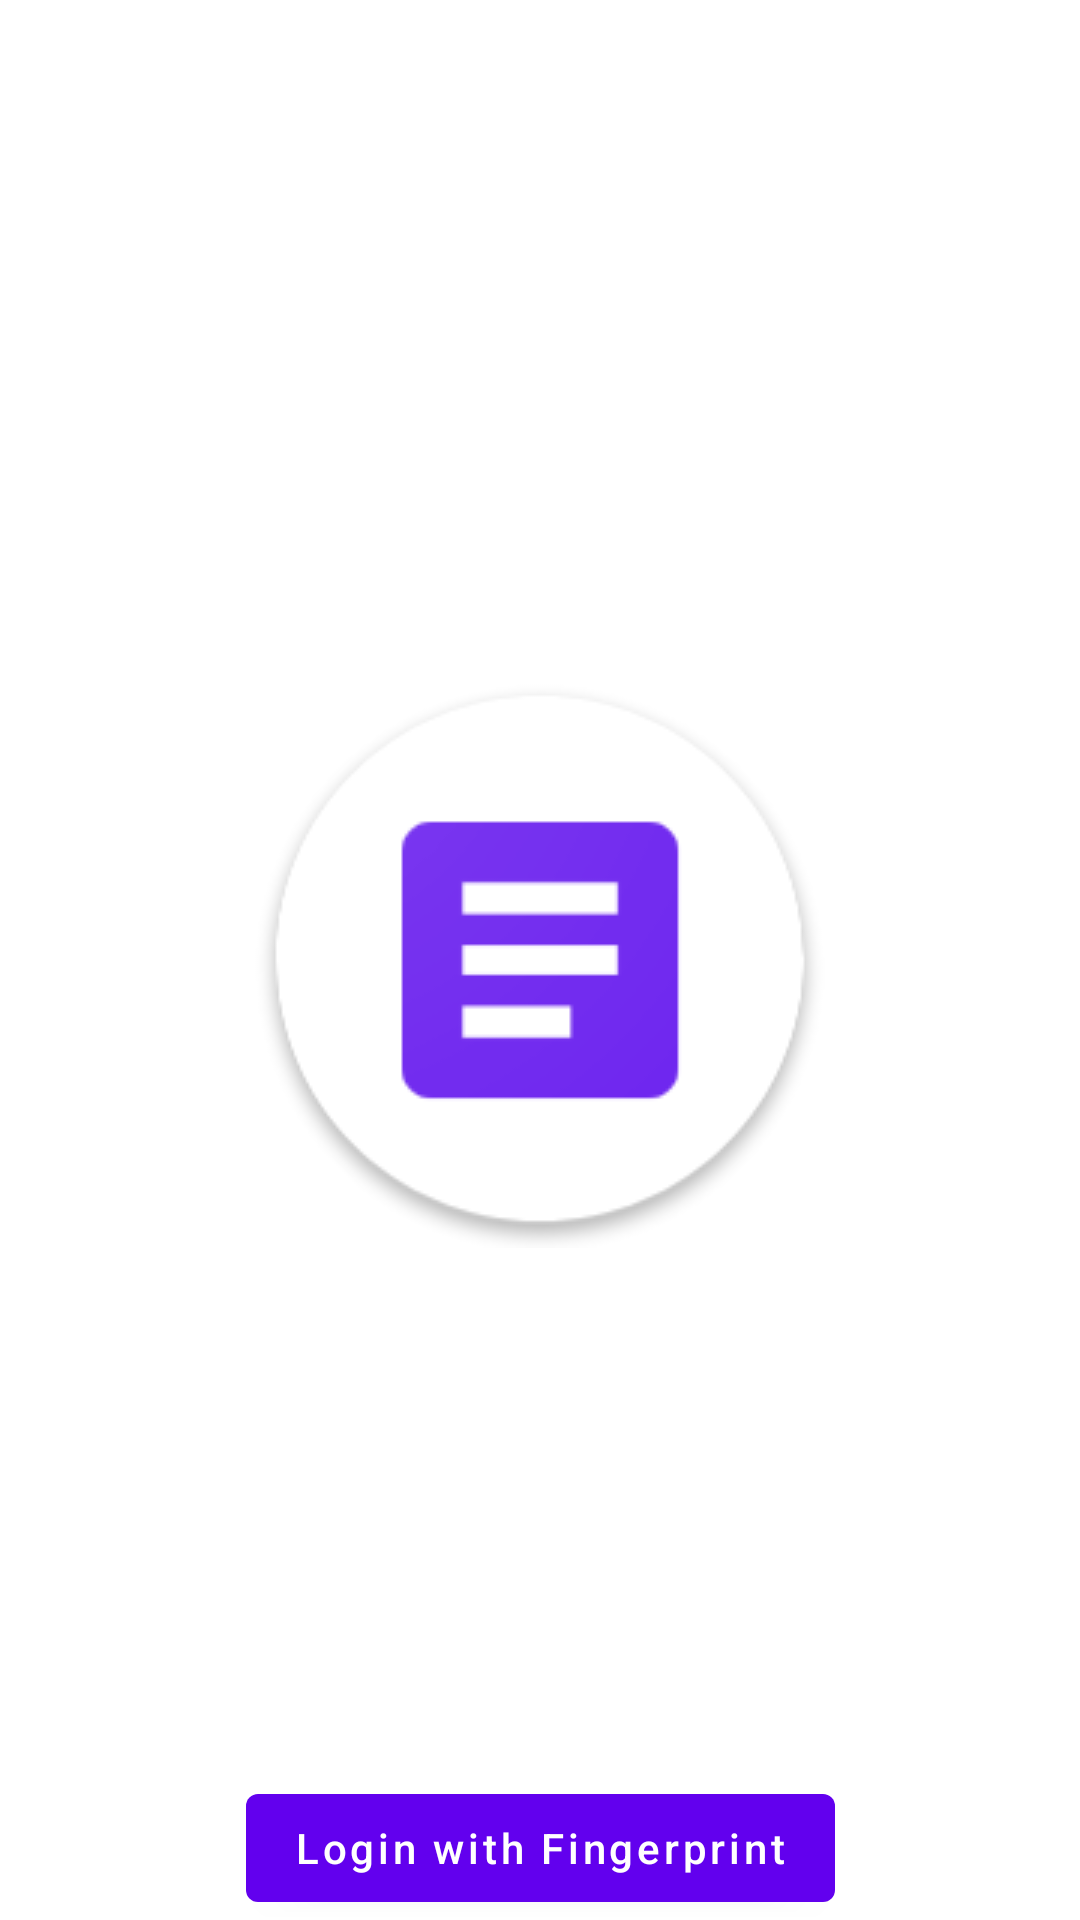

Write the Android layout XML for this screen, with the resource values it uses.
<!-- AndroidManifest.xml: application theme Theme.NewsFlash -->
<!-- res/layout/fragment_login.xml -->
<?xml version="1.0" encoding="utf-8"?>
<androidx.constraintlayout.widget.ConstraintLayout xmlns:android="http://schemas.android.com/apk/res/android"
    xmlns:tools="http://schemas.android.com/tools"
    android:layout_width="match_parent"
    android:layout_height="match_parent"
    xmlns:app="http://schemas.android.com/apk/res-auto"
    tools:context=".login.LoginFragment">

    <ImageView
        android:id="@+id/iv_welcome"
        android:layout_width="wrap_content"
        android:layout_height="wrap_content"
        android:src="@drawable/ic_launcher"
        app:layout_constraintTop_toTopOf="parent"
        app:layout_constraintBottom_toBottomOf="parent"
        app:layout_constraintStart_toStartOf="parent"
        app:layout_constraintEnd_toEndOf="parent"
        android:contentDescription="@string/app_icon"/>

    <com.google.android.material.button.MaterialButton
        android:id="@+id/bt_login"
        android:layout_width="wrap_content"
        android:layout_height="wrap_content"
        android:text="@string/login_with_fingerprint"
        android:textAllCaps="false"
        android:layout_marginBottom="@dimen/_20sdp"
        app:layout_constraintBottom_toBottomOf="parent"
        app:layout_constraintStart_toStartOf="parent"
        app:layout_constraintEnd_toEndOf="parent"/>

</androidx.constraintlayout.widget.ConstraintLayout>
<!-- resources referenced by this layout -->
<resources>
  <!-- drawable ic_launcher: png bitmap (drawable, 11562 bytes) -->
  <string name="app_icon">App icon</string>
  <string name="login_with_fingerprint">Login with Fingerprint</string>
  <style name="Theme.NewsFlash" parent="Theme.MaterialComponents.DayNight.DarkActionBar">
          
          <item name="colorPrimary">@color/purple_500</item>
          <item name="colorPrimaryVariant">@color/purple_700</item>
          <item name="colorOnPrimary">@color/white</item>
          
          <item name="colorSecondary">@color/teal_200</item>
          <item name="colorSecondaryVariant">@color/teal_700</item>
          <item name="colorOnSecondary">@color/black</item>
          
          <item name="android:statusBarColor">?attr/colorPrimaryVariant</item>
          
      </style>
  <color name="purple_500">#FF6200EE</color>
  <color name="purple_700">#FF3700B3</color>
  <color name="white">#FFFFFFFF</color>
  <color name="teal_200">#FF03DAC5</color>
  <color name="teal_700">#FF018786</color>
  <color name="black">#FF000000</color>
</resources>
